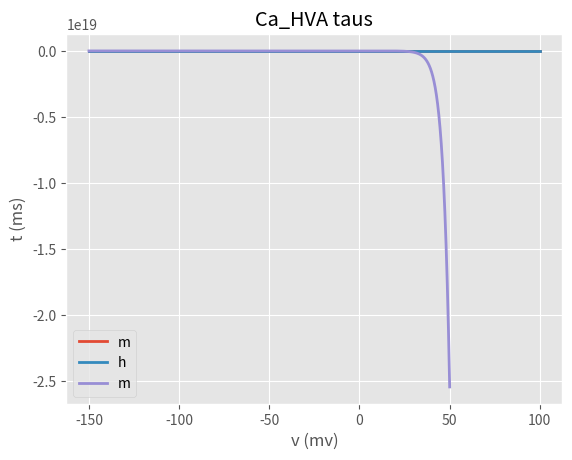

This figure's Python source:
import matplotlib.pyplot as plt
from matplotlib import style
import numpy as np
style.use("ggplot")


# Plotting activation parameter m_inf of Ca_HVA current
a01 = 0.055
shift = 5
a02 = 0.94
q10 = 1 # for t = 23 C
a05 = 2.02
a03 = 0.000457
a04 = 0.0065
a06 = 2.26
def gating_vars(v):
    mAlpha = a01*(-27-(v+shift))/np.exp((-27-(v+shift)/3.8) - 1)
    mBeta = a02*np.exp((-75-(v+shift))/17)
    mInf = mAlpha / (mAlpha + mBeta)
    hAlpha = a03*np.exp((-13-(v+shift))/50)
    hBeta = a04/(((np.exp((-v+shift)-15)/28)+1))
    hInf = hAlpha / (hAlpha + hBeta)
    return [mInf, hInf]

v = np.linspace(-150, 100, 300)
plt.plot(v, gating_vars(v)[0], label="m", lw=2)
plt.plot(v, gating_vars(v)[1], label="h", lw=2)
plt.xlabel("v (mv)")
plt.title("Ca_HVA")
plt.legend()
plt.show()

def taus_vars(v):
    mAlpha = a01*(-27-(v+shift))/np.exp((-27-(v+shift)/3.8) - 1)
    mBeta = a02*np.exp((-75-(v+shift))/17)
    hAlpha = a03*np.exp((-13-(v+shift))/50)
    hBeta = a04/(((np.exp((-v+shift)-15)/28)+1))
    mTau = a05/q10*(mAlpha + mBeta)
    hTau = a06/q10*(hAlpha + hBeta)
    return [mTau, hTau]

v = np.linspace(-150, 50, 300)
plt.plot(v, taus_vars(v)[0], label="m", lw=2)
#plt.plot(v, taus_vars(v)[1], label="h", lw=2)
plt.xlabel("v (mv)")
plt.ylabel("t (ms)")
plt.title("Ca_HVA taus")
plt.legend()
plt.show()

